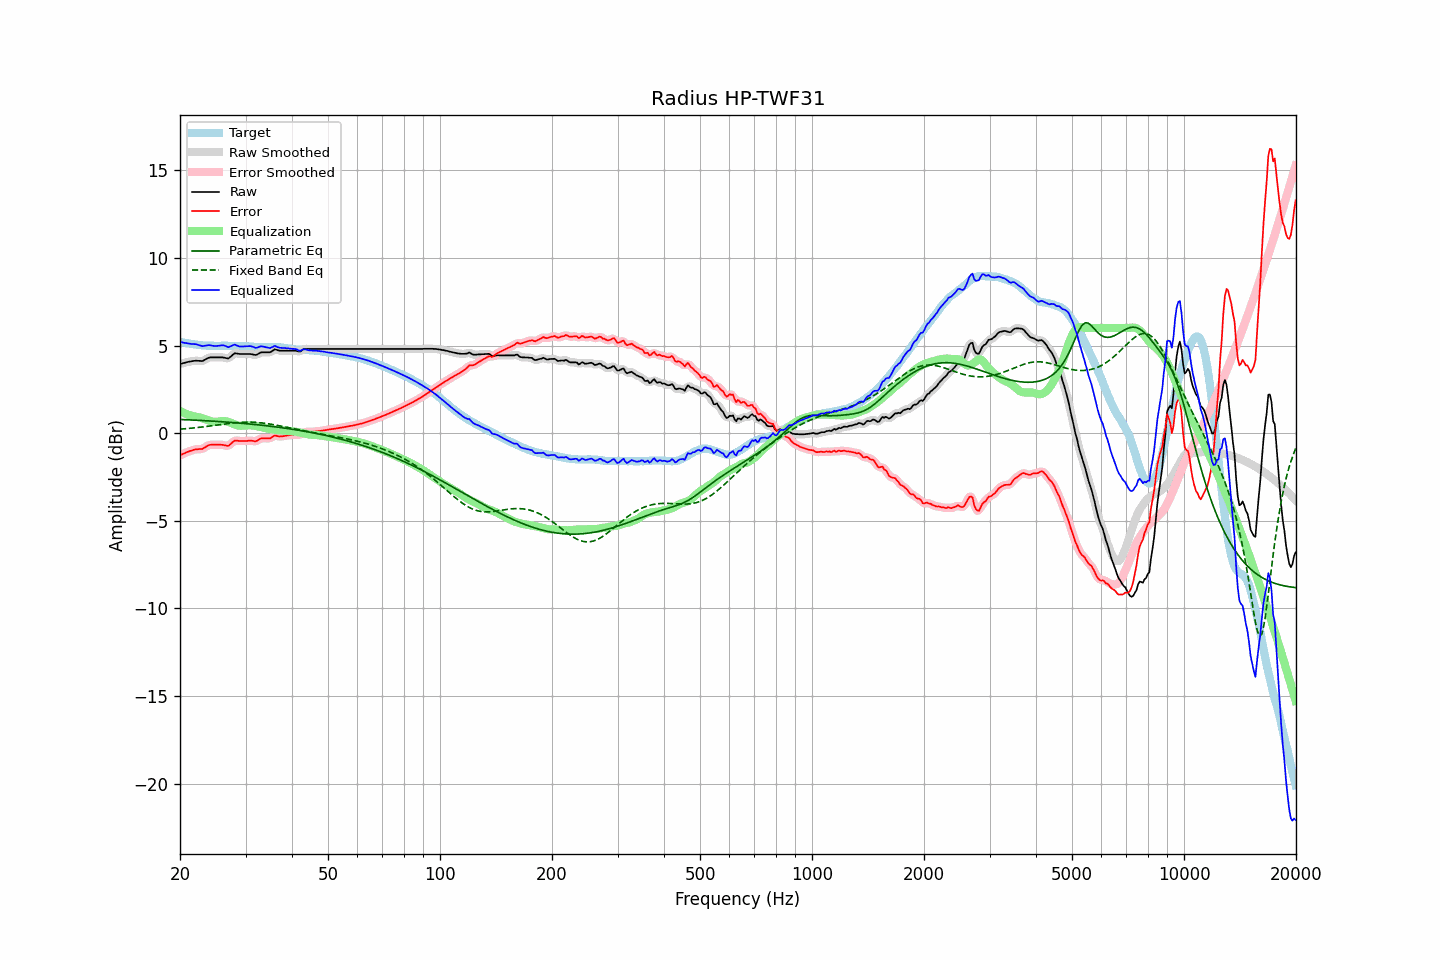

The file beside this chart, header and first rows:
frequency, raw, error, smoothed, error_smoothed, equalization, parametric_eq, fixed_band_eq, equalized_raw, equalized_smoothed, target
20.00, 3.95, -1.26, 3.94, -1.26, 1.27, 0.78, 0.23, 5.22, 5.21, 5.21
20.20, 3.97, -1.22, 3.97, -1.22, 1.22, 0.78, 0.23, 5.19, 5.19, 5.19
20.40, 4.00, -1.17, 4.00, -1.18, 1.17, 0.78, 0.24, 5.17, 5.17, 5.17
20.61, 4.02, -1.14, 4.02, -1.14, 1.13, 0.77, 0.25, 5.15, 5.15, 5.16
20.81, 4.05, -1.09, 4.05, -1.09, 1.09, 0.77, 0.26, 5.14, 5.14, 5.14
21.02, 4.07, -1.06, 4.07, -1.06, 1.06, 0.76, 0.27, 5.12, 5.12, 5.13
21.23, 4.09, -1.02, 4.09, -1.02, 1.02, 0.76, 0.28, 5.11, 5.11, 5.11
21.44, 4.10, -1.00, 4.10, -1.00, 1.00, 0.75, 0.29, 5.09, 5.10, 5.10
21.66, 4.12, -0.97, 4.12, -0.96, 0.97, 0.75, 0.29, 5.09, 5.09, 5.09
21.87, 4.13, -0.94, 4.13, -0.94, 0.95, 0.75, 0.30, 5.08, 5.08, 5.06
22.09, 4.14, -0.92, 4.13, -0.92, 0.94, 0.74, 0.31, 5.08, 5.07, 5.05
22.31, 4.13, -0.92, 4.13, -0.91, 0.92, 0.74, 0.32, 5.05, 5.05, 5.04
22.54, 4.13, -0.91, 4.12, -0.91, 0.90, 0.73, 0.33, 5.03, 5.02, 5.03
22.76, 4.12, -0.91, 4.12, -0.90, 0.88, 0.73, 0.35, 4.99, 4.99, 5.02
22.99, 4.12, -0.89, 4.13, -0.88, 0.85, 0.72, 0.36, 4.96, 4.98, 5.01
23.22, 4.17, -0.83, 4.16, -0.84, 0.81, 0.72, 0.37, 4.98, 4.98, 5.00
23.45, 4.22, -0.78, 4.21, -0.78, 0.78, 0.71, 0.38, 5.00, 5.00, 5.00
23.69, 4.27, -0.72, 4.27, -0.73, 0.75, 0.71, 0.39, 5.01, 5.01, 4.99
23.92, 4.31, -0.68, 4.30, -0.69, 0.72, 0.70, 0.40, 5.02, 5.02, 4.99
24.16, 4.33, -0.66, 4.32, -0.66, 0.69, 0.69, 0.41, 5.01, 5.01, 4.99
24.40, 4.33, -0.66, 4.33, -0.66, 0.66, 0.69, 0.43, 4.99, 4.99, 4.99
24.65, 4.33, -0.66, 4.33, -0.66, 0.65, 0.68, 0.44, 4.98, 4.98, 4.99
24.89, 4.33, -0.66, 4.33, -0.66, 0.65, 0.68, 0.45, 4.97, 4.97, 4.99
25.14, 4.33, -0.66, 4.33, -0.66, 0.65, 0.67, 0.46, 4.98, 4.98, 4.98
25.39, 4.33, -0.66, 4.33, -0.66, 0.66, 0.67, 0.48, 4.99, 4.99, 4.98
25.65, 4.33, -0.66, 4.33, -0.66, 0.67, 0.66, 0.49, 5.00, 5.00, 4.98
25.91, 4.33, -0.66, 4.32, -0.66, 0.69, 0.65, 0.50, 5.02, 5.01, 4.99
26.16, 4.32, -0.67, 4.31, -0.68, 0.69, 0.65, 0.51, 5.01, 5.01, 4.99
26.43, 4.30, -0.69, 4.29, -0.70, 0.69, 0.64, 0.53, 4.99, 4.98, 4.99
26.69, 4.28, -0.71, 4.27, -0.72, 0.67, 0.63, 0.54, 4.95, 4.94, 4.99
26.96, 4.26, -0.73, 4.28, -0.70, 0.64, 0.63, 0.55, 4.90, 4.93, 4.99
27.23, 4.33, -0.66, 4.33, -0.66, 0.61, 0.62, 0.56, 4.94, 4.94, 4.99
27.50, 4.41, -0.58, 4.41, -0.58, 0.57, 0.61, 0.57, 4.98, 4.98, 4.98
27.77, 4.49, -0.49, 4.49, -0.50, 0.54, 0.61, 0.58, 5.02, 5.02, 4.98
28.05, 4.56, -0.42, 4.54, -0.44, 0.50, 0.60, 0.59, 5.06, 5.04, 4.98
28.33, 4.55, -0.42, 4.55, -0.42, 0.47, 0.59, 0.60, 5.01, 5.02, 4.97
28.62, 4.54, -0.43, 4.54, -0.43, 0.44, 0.58, 0.60, 4.98, 4.98, 4.97
28.90, 4.52, -0.45, 4.52, -0.44, 0.43, 0.58, 0.61, 4.95, 4.95, 4.97
29.19, 4.52, -0.45, 4.52, -0.45, 0.42, 0.57, 0.62, 4.94, 4.94, 4.96
29.48, 4.52, -0.45, 4.51, -0.45, 0.43, 0.56, 0.62, 4.94, 4.94, 4.96
29.78, 4.52, -0.44, 4.52, -0.45, 0.43, 0.55, 0.63, 4.95, 4.95, 4.96
30.08, 4.52, -0.44, 4.52, -0.44, 0.44, 0.54, 0.63, 4.96, 4.96, 4.96
30.38, 4.52, -0.44, 4.52, -0.44, 0.45, 0.54, 0.63, 4.96, 4.97, 4.96
30.68, 4.52, -0.43, 4.52, -0.43, 0.45, 0.53, 0.63, 4.97, 4.97, 4.95
30.99, 4.52, -0.43, 4.51, -0.43, 0.45, 0.52, 0.63, 4.97, 4.96, 4.94
31.30, 4.50, -0.43, 4.49, -0.44, 0.44, 0.51, 0.63, 4.94, 4.93, 4.93
31.61, 4.48, -0.45, 4.47, -0.45, 0.43, 0.50, 0.62, 4.91, 4.90, 4.93
31.93, 4.46, -0.47, 4.47, -0.45, 0.41, 0.49, 0.62, 4.87, 4.88, 4.93
32.24, 4.49, -0.43, 4.50, -0.42, 0.39, 0.48, 0.61, 4.88, 4.89, 4.91
32.57, 4.55, -0.37, 4.54, -0.37, 0.37, 0.47, 0.60, 4.92, 4.91, 4.91
32.89, 4.60, -0.31, 4.59, -0.32, 0.35, 0.46, 0.59, 4.95, 4.94, 4.91
33.22, 4.62, -0.29, 4.61, -0.29, 0.34, 0.45, 0.58, 4.95, 4.95, 4.91
33.55, 4.62, -0.29, 4.62, -0.29, 0.32, 0.44, 0.57, 4.93, 4.94, 4.90
33.89, 4.62, -0.29, 4.62, -0.29, 0.29, 0.43, 0.56, 4.91, 4.91, 4.91
34.23, 4.62, -0.29, 4.61, -0.30, 0.27, 0.42, 0.55, 4.89, 4.89, 4.91
34.57, 4.62, -0.29, 4.61, -0.29, 0.25, 0.41, 0.53, 4.87, 4.87, 4.90
34.92, 4.62, -0.29, 4.63, -0.28, 0.24, 0.40, 0.52, 4.86, 4.87, 4.91
35.27, 4.67, -0.24, 4.68, -0.24, 0.23, 0.39, 0.50, 4.89, 4.90, 4.91
35.62, 4.73, -0.19, 4.73, -0.19, 0.21, 0.38, 0.49, 4.94, 4.94, 4.91
35.97, 4.79, -0.12, 4.76, -0.15, 0.20, 0.36, 0.47, 4.98, 4.96, 4.91
... 635 more rows
